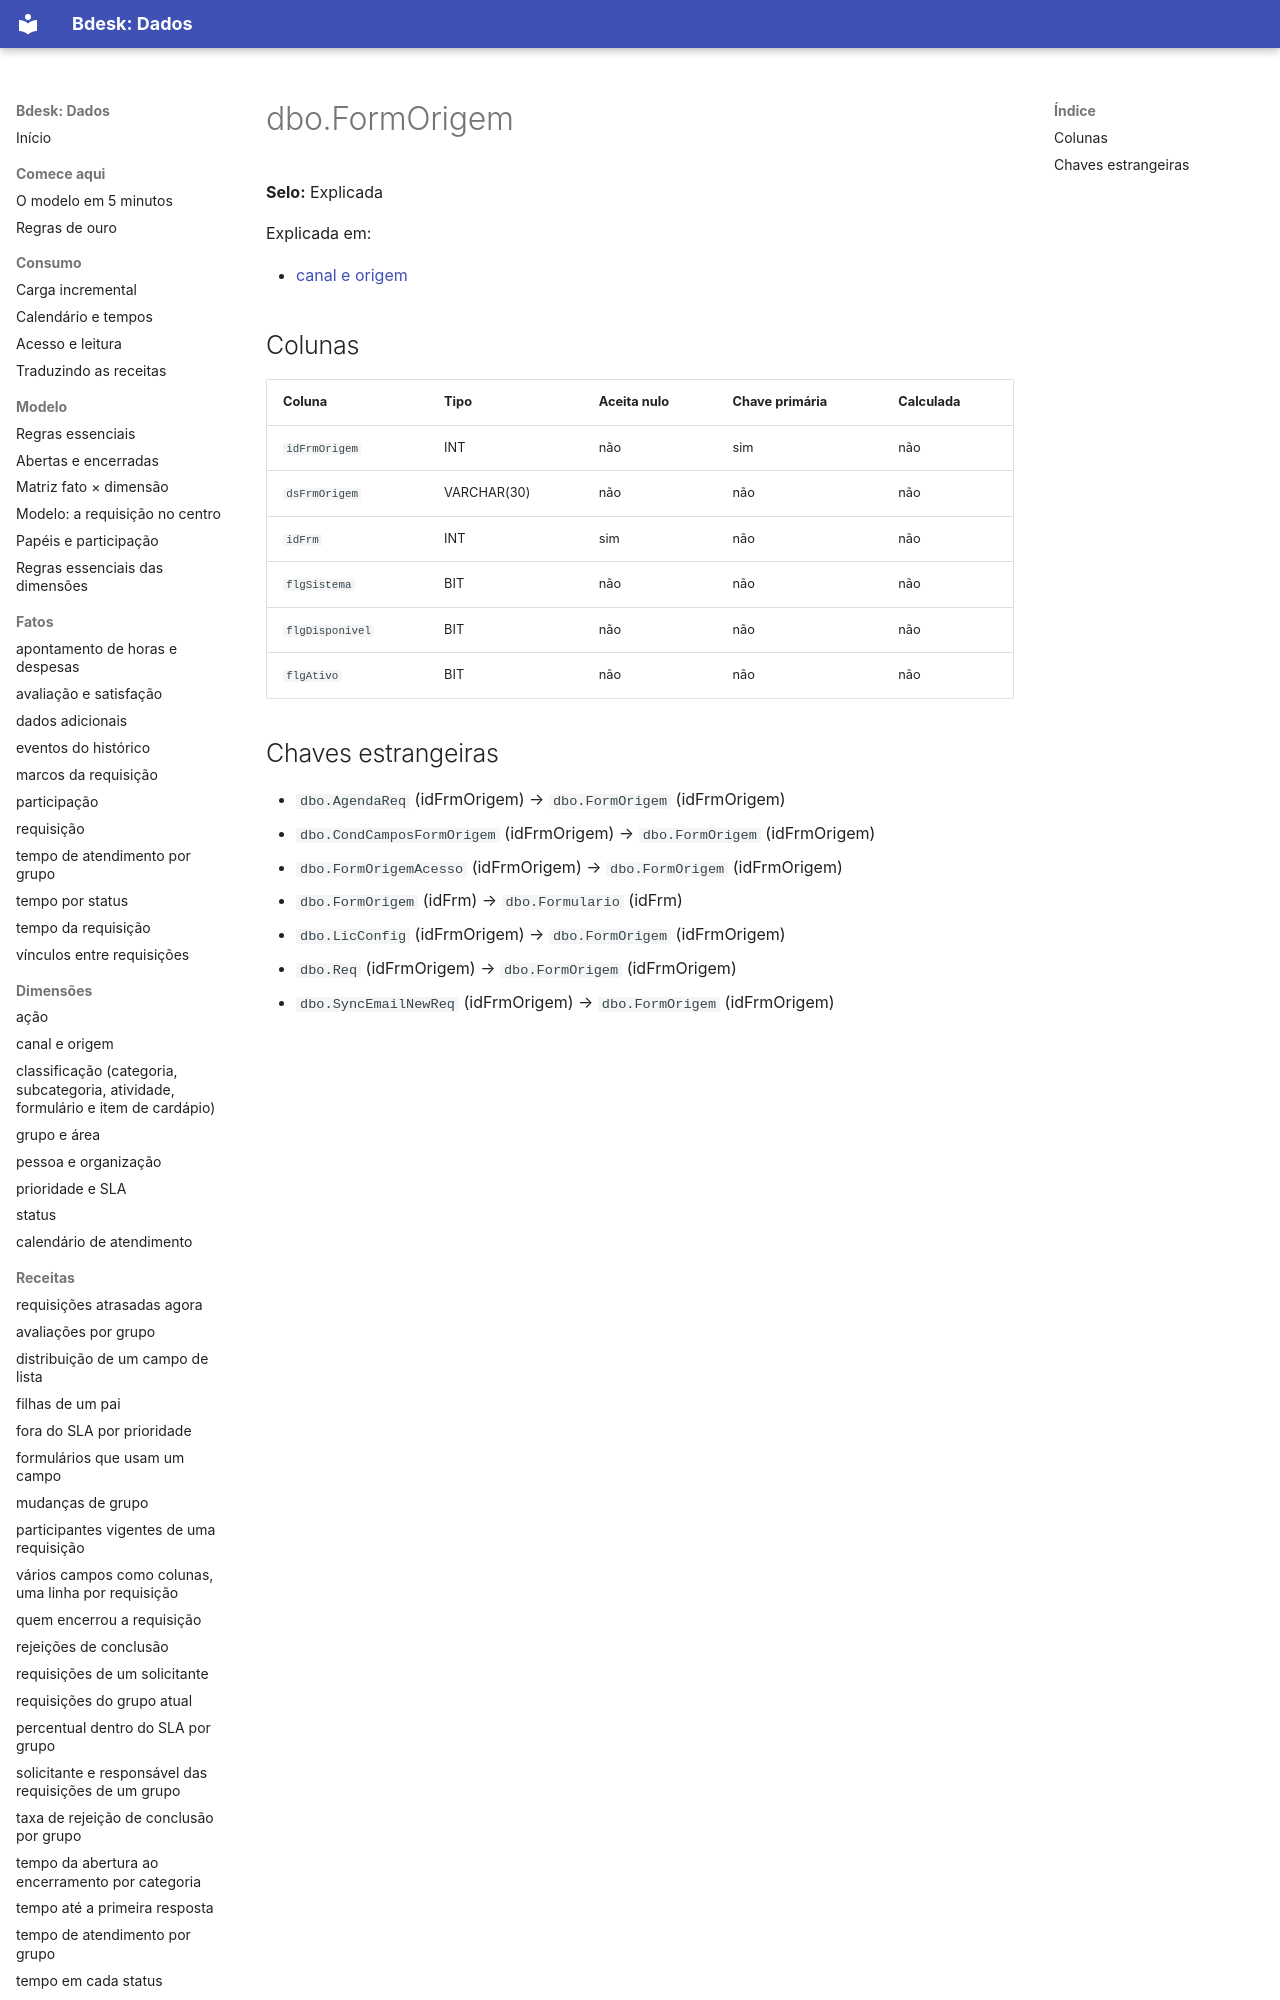

repository: bdeskapp/dados · page: dicionario/dbo-formorigem/index.html · generator: mkdocs

---
gerado: sincronizacao
---

# dbo.FormOrigem

**Selo:** Explicada

Explicada em:

- [canal e origem](../dimensoes/canal-origem.md)

## Colunas

| Coluna | Tipo | Aceita nulo | Chave primária | Calculada |
|---|---|---|---|---|
| `idFrmOrigem` | INT | não | sim | não |
| `dsFrmOrigem` | VARCHAR(30) | não | não | não |
| `idFrm` | INT | sim | não | não |
| `flgSistema` | BIT | não | não | não |
| `flgDisponivel` | BIT | não | não | não |
| `flgAtivo` | BIT | não | não | não |
